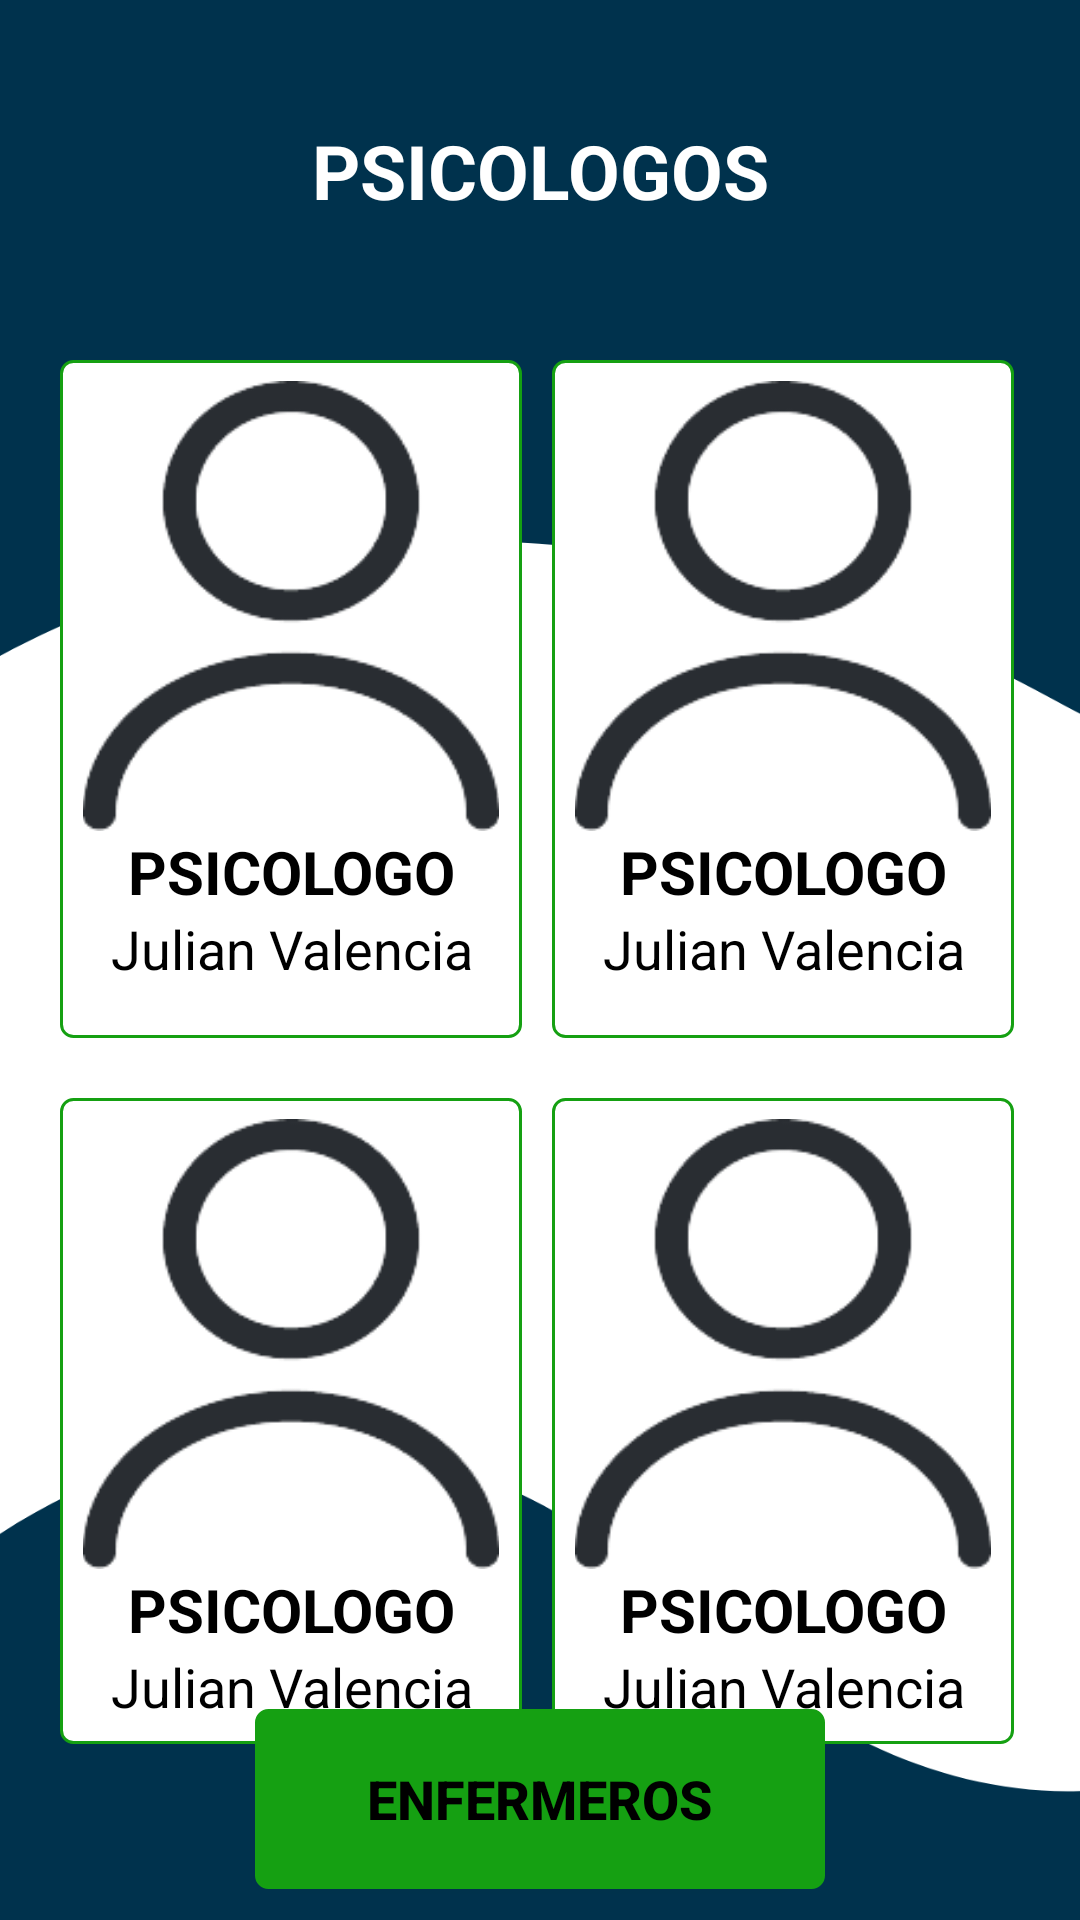

Reconstruct the res/layout file that produces this screen, plus the resources it refers to.
<!-- AndroidManifest.xml: application theme Theme.CAP -->
<!-- res/layout/fragment_psicologos.xml -->
<?xml version="1.0" encoding="utf-8"?>
<androidx.constraintlayout.widget.ConstraintLayout xmlns:android="http://schemas.android.com/apk/res/android"
    xmlns:app="http://schemas.android.com/apk/res-auto"
    xmlns:tools="http://schemas.android.com/tools"
    android:layout_width="match_parent"
    android:layout_height="match_parent"
    android:id="@+id/Psicologos"
    android:background="@drawable/fondo"
    tools:context=".EventosFragment">

    <TextView
        android:layout_width="350dp"
        android:layout_height="50dp"
        android:layout_marginTop="30dp"
        android:padding="10dp"
        android:text="@string/psicologos"
        android:textAlignment="center"
        android:textColor="@color/white"
        android:textSize="25dp"
        android:textStyle="bold"
        app:layout_constraintEnd_toEndOf="parent"
        app:layout_constraintStart_toStartOf="parent"
        app:layout_constraintTop_toTopOf="parent" />

    <ScrollView
        android:id="@+id/scrollView"
        android:layout_width="match_parent"
        android:layout_height="match_parent"
        tools:layout_editor_absoluteX="0dp"
        tools:layout_editor_absoluteY="-52dp">

        <LinearLayout
            android:layout_width="match_parent"
            android:layout_height="match_parent"
            android:layout_marginStart="10dp"
            android:layout_marginTop="110dp"
            android:layout_marginEnd="22dp"
            android:layout_marginBottom="50dp"
            android:orientation="vertical">


            ----------------------------------------------



            <LinearLayout
                android:id="@+id/card1"
                android:layout_width="match_parent"
                android:layout_height="226dp"
                android:layout_marginTop="10dp"
                android:orientation="horizontal">


                <LinearLayout
                    android:layout_width="0dp"
                    android:layout_height="match_parent"
                    android:layout_marginStart="10dp"
                    android:layout_weight="1"
                    android:background="@drawable/border"
                    android:orientation="vertical"
                    android:padding="7dp">

                    <ImageView
                        android:id="@+id/imgPsicologo2"
                        android:layout_width="166dp"
                        android:layout_height="150dp"
                        android:layout_gravity="center"
                        android:scaleType="fitCenter"
                        android:src="@drawable/psicologo" />

                    <TextView
                        android:layout_width="match_parent"
                        android:layout_height="wrap_content"
                        android:text="@string/psicologo"
                        android:textAlignment="center"
                        android:textColor="@color/black"
                        android:textSize="20sp"
                        android:textStyle="bold" />

                    <TextView
                        android:layout_width="match_parent"
                        android:layout_height="wrap_content"
                        android:text="Julian Valencia"
                        android:textAlignment="center"
                        android:textColor="@color/black"
                        android:textSize="18sp" />

                </LinearLayout>


                <LinearLayout
                    android:layout_width="0dp"
                    android:layout_height="match_parent"
                    android:layout_marginStart="10dp"
                    android:layout_weight="1"
                    android:background="@drawable/border"
                    android:orientation="vertical"
                    android:padding="7dp">

                    <ImageView
                        android:id="@+id/imgPsicologo1"
                        android:layout_width="166dp"
                        android:layout_height="150dp"
                        android:layout_gravity="center"

                        android:scaleType="fitCenter"
                        android:src="@drawable/psicologo" />

                    <TextView
                        android:layout_width="match_parent"
                        android:layout_height="wrap_content"
                        android:text="@string/psicologo"
                        android:textAlignment="center"
                        android:textColor="@color/black"
                        android:textSize="20sp"
                        android:textStyle="bold" />

                    <TextView
                        android:layout_width="match_parent"
                        android:layout_height="wrap_content"
                        android:text="Julian Valencia"
                        android:textAlignment="center"
                        android:textColor="@color/black"
                        android:textSize="18sp" />


                </LinearLayout>

            </LinearLayout>

            <LinearLayout
                android:id="@+id/card2"
                android:layout_width="match_parent"
                android:layout_height="wrap_content"
                android:layout_marginTop="20dp"

                android:orientation="horizontal">

                <LinearLayout
                    android:layout_width="0dp"
                    android:layout_height="wrap_content"
                    android:layout_marginStart="10dp"
                    android:layout_weight="1"
                    android:background="@drawable/border"
                    android:orientation="vertical"
                    android:padding="7dp">

                    <ImageView
                        android:id="@+id/imgPsicologo3"
                        android:layout_width="166dp"
                        android:layout_height="150dp"
                        android:layout_gravity="center"
                        android:scaleType="fitCenter"
                        android:src="@drawable/psicologo" />

                    <TextView
                        android:layout_width="match_parent"
                        android:layout_height="wrap_content"
                        android:text="@string/psicologo"
                        android:textAlignment="center"
                        android:textColor="@color/black"
                        android:textSize="20sp"
                        android:textStyle="bold" />

                    <TextView
                        android:layout_width="match_parent"
                        android:layout_height="wrap_content"
                        android:text="Julian Valencia"
                        android:textAlignment="center"
                        android:textColor="@color/black"
                        android:textSize="18sp" />

                </LinearLayout>

                <LinearLayout
                    android:layout_width="0dp"
                    android:layout_height="match_parent"
                    android:layout_marginStart="10dp"
                    android:layout_weight="1"
                    android:background="@drawable/border"
                    android:orientation="vertical"
                    android:padding="7dp">

                    <ImageView
                        android:id="@+id/imgPsicologo4"
                        android:layout_width="166dp"
                        android:layout_height="150dp"
                        android:layout_gravity="center"
                        android:scaleType="fitCenter"
                        android:src="@drawable/psicologo" />

                    <TextView
                        android:layout_width="match_parent"
                        android:layout_height="wrap_content"
                        android:text="@string/psicologo"
                        android:textAlignment="center"
                        android:textColor="@color/black"
                        android:textSize="20sp"
                        android:textStyle="bold" />

                    <TextView
                        android:layout_width="match_parent"
                        android:layout_height="wrap_content"
                        android:text="Julian Valencia"
                        android:textAlignment="center"
                        android:textColor="@color/black"
                        android:textSize="18sp" />
                </LinearLayout>

            </LinearLayout>
        </LinearLayout>
    </ScrollView>

    <Button
        android:id="@+id/btnenfermero"
        android:layout_width="190dp"
        android:layout_height="60dp"
        android:textStyle="bold"
        android:textSize="18dp"
        android:background="@drawable/border"
        android:textColor="@color/black"
        android:backgroundTint="@color/verde_claro"
        android:text="@string/enfermeros"
        app:layout_constraintBottom_toBottomOf="parent"
        app:layout_constraintEnd_toEndOf="parent"
        app:layout_constraintStart_toStartOf="parent"
        app:layout_constraintTop_toTopOf="@+id/guideline5" />

    <androidx.constraintlayout.widget.Guideline
        android:id="@+id/guideline5"
        android:layout_width="wrap_content"
        android:layout_height="wrap_content"
        android:orientation="horizontal"
        app:layout_constraintGuide_begin="559dp" />

</androidx.constraintlayout.widget.ConstraintLayout>
<!-- resources referenced by this layout -->
<resources>
  <color name="black">#FF000000</color>
  <color name="verde_claro">#15a012</color>
  <color name="white">#FFFFFFFF</color>
  <!-- drawable border (drawable) -->
  <?xml version="1.0" encoding="utf-8"?>
  <shape xmlns:android="http://schemas.android.com/apk/res/android">
      <solid android:color="@color/white"></solid>
      <stroke android:width="1dp" android:color="@color/verde_claro"></stroke>
      <corners android:radius="4dp"></corners>
  </shape>
  <!-- drawable fondo: jpg bitmap (drawable, 21221 bytes) -->
  <!-- drawable psicologo: png bitmap (drawable, 7633 bytes) -->
  <string name="enfermeros">ENFERMEROS</string>
  <string name="psicologo">PSICOLOGO</string>
  <string name="psicologos">PSICOLOGOS</string>
  <style name="Theme.CAP" parent="Theme.MaterialComponents.DayNight.NoActionBar">
          
          <item name="colorPrimary">@color/verde_claro</item>
          <item name="colorPrimaryVariant">@color/azul_oscuro</item>
          <item name="colorOnPrimary">@color/white</item>
          
          <item name="colorSecondary">@color/verde_claro</item>
          <item name="colorSecondaryVariant">@color/teal_700</item>
          <item name="colorOnSecondary">@color/black</item>
          
          <item name="android:statusBarColor">?attr/colorPrimaryVariant</item>
          
      </style>
  <color name="azul_oscuro">#00324d</color>
  <color name="teal_700">#FF018786</color>
</resources>
